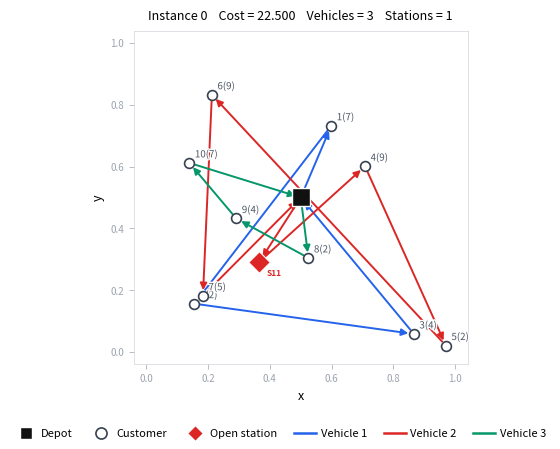

Source code (Python): (Note: this script raises an exception after producing the figure.)
# plot_routes_journal.py
# =========================================================================
# Journal-quality route visualisation for AV-LRP.
#
# Drop-in replacement cell: run after sess.run(agent.val_summary_greedy).
# Produces one clean PDF + PNG per instance, plus an optional multi-panel
# grid figure for the paper.
#
# Usage (inside your training notebook / eval cell):
#
#   from plot_routes_journal import plot_instance, plot_grid
#
#   # After sess.run:
#   R, v, logprobs, actions, idxs, batch, _, routes = sess.run(
#       agent.val_summary_greedy,
#       feed_dict={...})
#
#   plot_grid(
#       features     = features,       # (batch, n_nodes, 4)
#       routes_raw   = routes,          # (decode_len, batch, 1)
#       rewards      = R,               # (batch,) negative costs
#       n_instances  = 4,               # how many to show
#       save_path    = "route_grid.pdf",
#       fac_cost     = 10.0,
#   )
# =========================================================================

import os
import numpy as np
import matplotlib
matplotlib.use('Agg')
import matplotlib.pyplot as plt
from matplotlib.lines import Line2D
import matplotlib.patheffects as pe


# ── colour palette ───────────────────────────────────────────────────────
# 6 route colours: distinct, print-safe, colourblind-friendly.
ROUTE_COLOURS = [
    '#2563EB',   # blue
    '#DC2626',   # red
    '#059669',   # emerald
    '#9333EA',   # purple
    '#D97706',   # amber
    '#0891B2',   # cyan
]

# Node colours
_CLR_DEPOT    = '#111111'
_CLR_CUST     = '#374151'
_CLR_STATION  = '#DC2626'
_CLR_CUST_LBL = '#4B5563'


# ── helper: split decode sequence → sub-tours ────────────────────────────

def _segment_tours(route):
    """
    Split a flat decode sequence into depot-to-depot sub-tours.
    Returns list of lists, each starting and ending at depot (0).
    Filters out facility-only visits and empty bounces.
    """
    tours, current = [], [0]

    for node in route:
        node = int(node)
        if node == 0:
            if len(current) > 1:
                current.append(0)
                tours.append(current)
            current = [0]
        else:
            current.append(node)

    if len(current) > 1:
        tours.append(current)

    # keep only tours with at least one customer
    return [t for t in tours if any(n != 0 for n in t[1:])]


# ── helper: classify nodes from features array ──────────────────────────

def _parse_instance(features_1, route_flat, reward, fac_cost):
    """
    Parse a single instance from the batch tensors.

    features_1 : (n_nodes, 4) — columns: x, y, demand, node_type
    route_flat : list[int] — flat decode sequence
    reward     : float — negative total cost
    fac_cost   : float — per-facility opening cost

    Returns dict with everything needed to plot.
    """
    coords    = features_1[:, :2]             # (n_nodes, 2)
    demands   = features_1[:, 2]              # (n_nodes,)
    node_type = features_1[:, 3].astype(int)  # 0 depot, 1 cust, 2 fac

    # identify opened facilities from the route
    opened_set = set()
    for nid in route_flat:
        nid = int(nid)
        if node_type[nid] == 2:
            opened_set.add(nid)

    tours = _segment_tours(route_flat)

    # count real customer-serving tours (ignore facility-only tours)
    customer_tours = []
    for tour in tours:
        has_cust = any(node_type[n] == 1 for n in tour if n != 0)
        if has_cust:
            customer_tours.append(tour)

    total_cost = -float(reward)
    n_open     = len(opened_set)
    routing    = total_cost - n_open * fac_cost

    return dict(
        coords=coords, demands=demands, node_type=node_type,
        opened=opened_set, tours=customer_tours,
        total_cost=total_cost, n_open=n_open,
        routing_cost=routing, n_vehicles=len(customer_tours),
    )


# =========================================================================
# SINGLE-INSTANCE PLOT
# =========================================================================

def plot_instance(features_1, route_flat, reward, fac_cost=10.0,
                  instance_id=0, ax=None, save_path=None,
                  show_demand=True, label_size=7):
    """
    Plot one AV-LRP solution in journal style.

    If ax is provided, draws into that axes (for grid layout).
    If save_path is provided (and ax is None), saves standalone figure.
    """
    info = _parse_instance(features_1, route_flat, reward, fac_cost)

    standalone = ax is None
    if standalone:
        fig, ax = plt.subplots(figsize=(4.5, 4.5))

    coords    = info['coords']
    node_type = info['node_type']
    demands   = info['demands']
    tours     = info['tours']
    opened    = info['opened']
    n_nodes   = len(coords)

    # Axis mapping: features store (lat, lon), so col 0 → Y, col 1 → X.
    # This matches visualize_routes.py convention.
    def _xy(node_id):
        return coords[node_id, 1], coords[node_id, 0]

    # ── routes ───────────────────────────────────────────────────────────
    for t_idx, tour in enumerate(tours):
        clr = ROUTE_COLOURS[t_idx % len(ROUTE_COLOURS)]

        # draw edges with small direction arrows
        for k in range(len(tour) - 1):
            i, j = tour[k], tour[k + 1]
            x0, y0 = _xy(i)
            x1, y1 = _xy(j)

            ax.annotate(
                '', xy=(x1, y1), xytext=(x0, y0),
                arrowprops=dict(
                    arrowstyle='-|>',
                    color=clr,
                    lw=1.4,
                    mutation_scale=10,
                    shrinkA=4, shrinkB=4,
                ),
                zorder=2,
            )

    # ── depot ────────────────────────────────────────────────────────────
    depot_mask = node_type == 0
    ax.scatter(
        coords[depot_mask, 1], coords[depot_mask, 0],
        s=160, c=_CLR_DEPOT, marker='s', zorder=5,
        edgecolors='white', linewidths=1.0,
    )

    # ── open stations ────────────────────────────────────────────────────
    for nid in opened:
        sx, sy = _xy(nid)
        ax.scatter(
            sx, sy,
            s=120, c=_CLR_STATION, marker='D', zorder=5,
            edgecolors='white', linewidths=0.8,
        )
        ax.annotate(
            f'S{nid}', (sx, sy),
            textcoords='offset points', xytext=(5, -10),
            fontsize=label_size - 1, color=_CLR_STATION,
            fontweight='bold',
        )

    # ── customers ────────────────────────────────────────────────────────
    cust_mask = node_type == 1
    cust_ids  = np.where(cust_mask)[0]

    ax.scatter(
        coords[cust_mask, 1], coords[cust_mask, 0],
        s=50, c='white', marker='o', zorder=4,
        edgecolors=_CLR_CUST, linewidths=1.2,
    )

    for nid in cust_ids:
        x, y = _xy(nid)
        if show_demand:
            lbl = f'{nid}({int(demands[nid])})'
        else:
            lbl = str(nid)
        ax.annotate(
            lbl, (x, y),
            textcoords='offset points', xytext=(4, 4),
            fontsize=label_size, color=_CLR_CUST_LBL,
            path_effects=[
                pe.withStroke(linewidth=2, foreground='white'),
            ],
        )

    # ── title ────────────────────────────────────────────────────────────
    station_txt = f'Stations = {info["n_open"]}' if info['n_open'] > 0 else ''
    parts = [f'Instance {instance_id}',
             f'Cost = {info["total_cost"]:.3f}',
             f'Vehicles = {info["n_vehicles"]}']
    if station_txt:
        parts.append(station_txt)
    ax.set_title('    '.join(parts), fontsize=9, fontweight='medium', pad=8)

    # ── axis styling ─────────────────────────────────────────────────────
    ax.set_xlim(-0.04, 1.04)
    ax.set_ylim(-0.04, 1.04)
    ax.set_xlabel('x', fontsize=9)
    ax.set_ylabel('y', fontsize=9)
    ax.tick_params(labelsize=7)
    ax.set_aspect('equal')

    # light frame, no grid
    for spine in ax.spines.values():
        spine.set_linewidth(0.5)
        spine.set_color('#D1D5DB')
    ax.tick_params(colors='#9CA3AF', width=0.5)

    if standalone:
        # add legend at bottom
        _add_legend(fig, info['n_vehicles'])
        fig.tight_layout(rect=[0, 0.06, 1, 1])
        if save_path:
            fig.savefig(save_path, dpi=300, bbox_inches='tight')
            print(f'  Saved → {save_path}')
        plt.close(fig)

    return info


# =========================================================================
# MULTI-INSTANCE GRID
# =========================================================================

def plot_grid(features, routes_raw, rewards, n_instances=4,
              save_path='route_grid.pdf', fac_cost=10.0,
              show_demand=True, cols=2):
    """
    Plot multiple instances in a clean grid layout.

    features   : (batch, n_nodes, 4) numpy
    routes_raw : (decode_len, batch, 1) numpy
    rewards    : (batch,) numpy — negative total costs
    n_instances: how many instances to plot (from the front of the batch)
    save_path  : output path (.pdf recommended for journals)
    fac_cost   : per-facility opening cost
    cols       : grid columns (2 for two-column paper, 3 for wider)
    """
    n = min(n_instances, features.shape[0])
    rows = int(np.ceil(n / cols))

    fig, axes = plt.subplots(
        rows, cols,
        figsize=(4.5 * cols, 4.5 * rows),
        squeeze=False,
    )

    max_vehicles = 0

    for idx in range(n):
        r, c = divmod(idx, cols)
        ax = axes[r][c]

        feat_i = features[idx]                       # (n_nodes, 4)
        route_i = routes_raw[:, idx].flatten().astype(int).tolist()
        reward_i = float(rewards[idx])

        info = plot_instance(
            feat_i, route_i, reward_i,
            fac_cost=fac_cost,
            instance_id=idx,
            ax=ax,
            show_demand=show_demand,
        )
        max_vehicles = max(max_vehicles, info['n_vehicles'])

    # hide unused subplots
    for idx in range(n, rows * cols):
        r, c = divmod(idx, cols)
        axes[r][c].set_visible(False)

    # shared legend at bottom
    _add_legend(fig, max_vehicles)

    fig.tight_layout(rect=[0, 0.055, 1, 1])
    fig.savefig(save_path, dpi=300, bbox_inches='tight')
    plt.close(fig)
    print(f'  Grid saved → {save_path}')


# =========================================================================
# LEGEND
# =========================================================================

def _add_legend(fig, n_tours):
    """
    Compact horizontal legend pinned to the bottom of the figure.
    Shows: depot, customer, open station, and one entry per tour colour.
    """
    handles = [
        Line2D([0], [0], marker='s', color='w', markerfacecolor=_CLR_DEPOT,
               markeredgecolor='white', markersize=9, label='Depot'),
        Line2D([0], [0], marker='o', color='w', markerfacecolor='white',
               markeredgecolor=_CLR_CUST, markeredgewidth=1.2,
               markersize=8, label='Customer'),
        Line2D([0], [0], marker='D', color='w', markerfacecolor=_CLR_STATION,
               markeredgecolor='white', markersize=8, label='Open station'),
    ]

    for t in range(min(n_tours, len(ROUTE_COLOURS))):
        handles.append(
            Line2D([0], [0], color=ROUTE_COLOURS[t], lw=1.8,
                   label=f'Vehicle {t + 1}')
        )

    fig.legend(
        handles=handles,
        loc='lower center',
        ncol=len(handles),
        fontsize=8,
        frameon=False,
        columnspacing=1.5,
        handletextpad=0.4,
    )


# =========================================================================
# STANDALONE TEST (run on the uploaded LRP10 data if available)
# =========================================================================

if __name__ == '__main__':
    print('Self-test with synthetic LRP10 data...')

    rng = np.random.RandomState(42)
    n_cust, n_fac = 10, 5
    n_nodes = 1 + n_cust + n_fac  # 16

    # synthetic features: (n_nodes, 4) = x, y, demand, node_type
    # convention: col 0 = lat-like (y), col 1 = lon-like (x)
    coords = rng.rand(n_nodes, 2)
    coords[0] = [0.5, 0.5]  # depot at centre

    demands = np.zeros(n_nodes)
    demands[1:n_cust+1] = rng.randint(1, 10, n_cust)

    node_type = np.zeros(n_nodes)
    node_type[1:n_cust+1] = 1
    node_type[n_cust+1:]  = 2

    features = np.stack([coords[:, 0], coords[:, 1], demands, node_type], axis=1)

    # synthetic route: 3 sub-tours; facility 11 visited in tour 2
    route = [1, 2, 3, 0, 11, 4, 5, 6, 7, 0, 8, 9, 10, 0]
    reward = -22.5  # includes facility cost 10

    # test single plot
    plot_instance(
        features, route, reward,
        fac_cost=10.0, instance_id=0,
        save_path='/home/claude/test_single.png',
        show_demand=True,
    )

    # test grid
    batch_feat = np.tile(features[np.newaxis, :, :], (4, 1, 1))
    for b in range(1, 4):
        batch_feat[b, 1:, :2] += rng.randn(n_nodes - 1, 2) * 0.03

    routes_raw = np.array(route)[:, np.newaxis, np.newaxis]
    routes_raw = np.tile(routes_raw, (1, 4, 1))

    rewards = np.array([-22.5, -23.1, -22.8, -23.3])

    plot_grid(
        batch_feat, routes_raw, rewards,
        n_instances=4,
        save_path='/home/claude/test_grid.png',
        fac_cost=10.0,
    )
    print('Done.')
